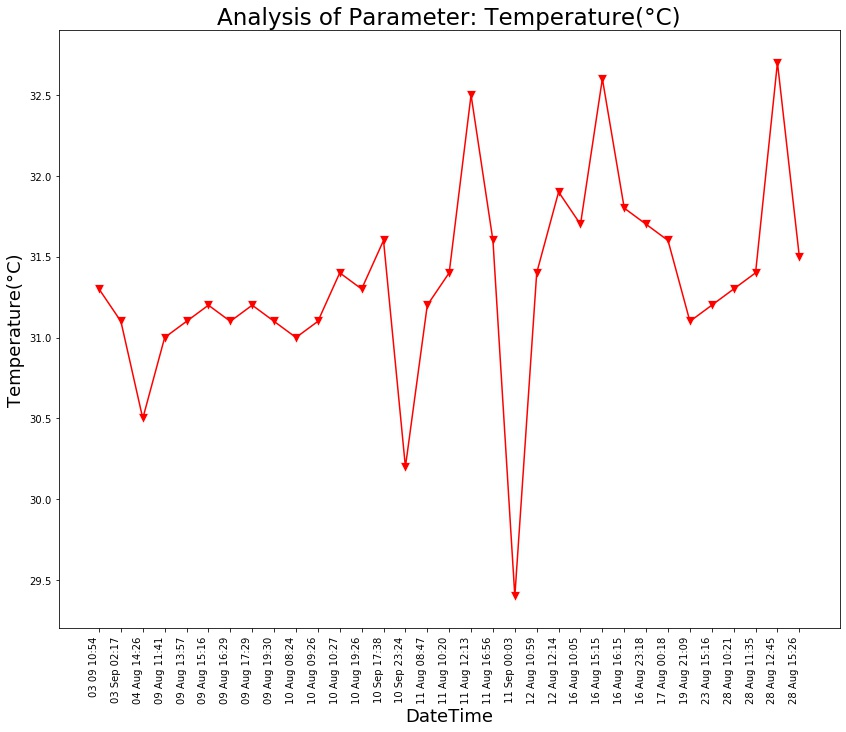

The data file committed next to this chart (first rows):
Unnamed: 0, DateTime, Date, Time, Temperature(°C)
0.0, 04 Aug 14:26, 04 Aug 2021, 14:26:24, 30.5
1.0, 09 Aug 11:41, 09 Aug 2021, 11:41:48, 31.0
2.0, 09 Aug 13:57, 09 Aug 2021, 13:57:19, 31.1
3.0, 09 Aug 15:16, 09 Aug 2021, 15:16:19, 31.2
4.0, 09 Aug 16:29, 09 Aug 2021, 16:29:24, 31.1
5.0, 09 Aug 17:29, 09 Aug 2021, 17:29:51, 31.2
6.0, 09 Aug 19:30, 09 Aug 2021, 19:30:40, 31.1
7.0, 10 Aug 08:24, 10 Aug 2021, 08:24:01, 31.0
8.0, 10 Aug 09:26, 10 Aug 2021, 09:26:56, 31.1
9.0, 10 Aug 10:27, 10 Aug 2021, 10:27:28, 31.4
10.0, 10 Aug 19:26, 10 Aug 2021, 19:26:33, 31.3
11.0, 11 Aug 08:47, 11 Aug 2021, 08:47:06, 31.2
12.0, 11 Aug 10:20, 11 Aug 2021, 10:20:04, 31.4
13.0, 11 Aug 12:13, 11 Aug 2021, 12:13:36, 32.5
14.0, 11 Aug 16:56, 11 Aug 2021, 16:56:21, 31.6
15.0, 12 Aug 10:59, 12 Aug 2021, 10:59:37, 31.4
16.0, 12 Aug 12:14, 12 Aug 2021, 12:14:31, 31.9
17.0, 16 Aug 10:05, 16 Aug 2021, 10:05:25, 31.7
18.0, 16 Aug 15:15, 16 Aug 2021, 15:15:28, 32.6
19.0, 16 Aug 16:15, 16 Aug 2021, 16:15:54, 31.8
20.0, 16 Aug 23:18, 16 Aug 2021, 23:18:09, 31.7
21.0, 17 Aug 00:18, 17 Aug 2021, 00:18:33, 31.6
22.0, 19 Aug 21:09, 19 Aug 2021, 21:09:25, 31.1
23.0, 23 Aug 15:16, 23 Aug 2021, 15:16:38, 31.2
24.0, 28 Aug 10:21, 28 Aug 2021, 10:21:18, 31.3
25.0, 28 Aug 11:35, 28 Aug 2021, 11:35:06, 31.4
26.0, 28 Aug 12:45, 28 Aug 2021, 12:45:39, 32.7
27.0, 28 Aug 15:26, 28 Aug 2021, 15:26:51, 31.5
, 03 Sep 02:17, 03 Sep 2021, 02:17:33, 31.1
, 03 09 10:54, 03 Sep 2021, 10:54:46, 31.3
, 10 Sep 17:38, 10 Sep 2021, 17:38:26, 31.6
, 10 Sep 23:24, 10 Sep 2021, 23:24:03, 30.2
, 11 Sep 00:03, 11 Sep 2021, 00:03:49, 29.4
